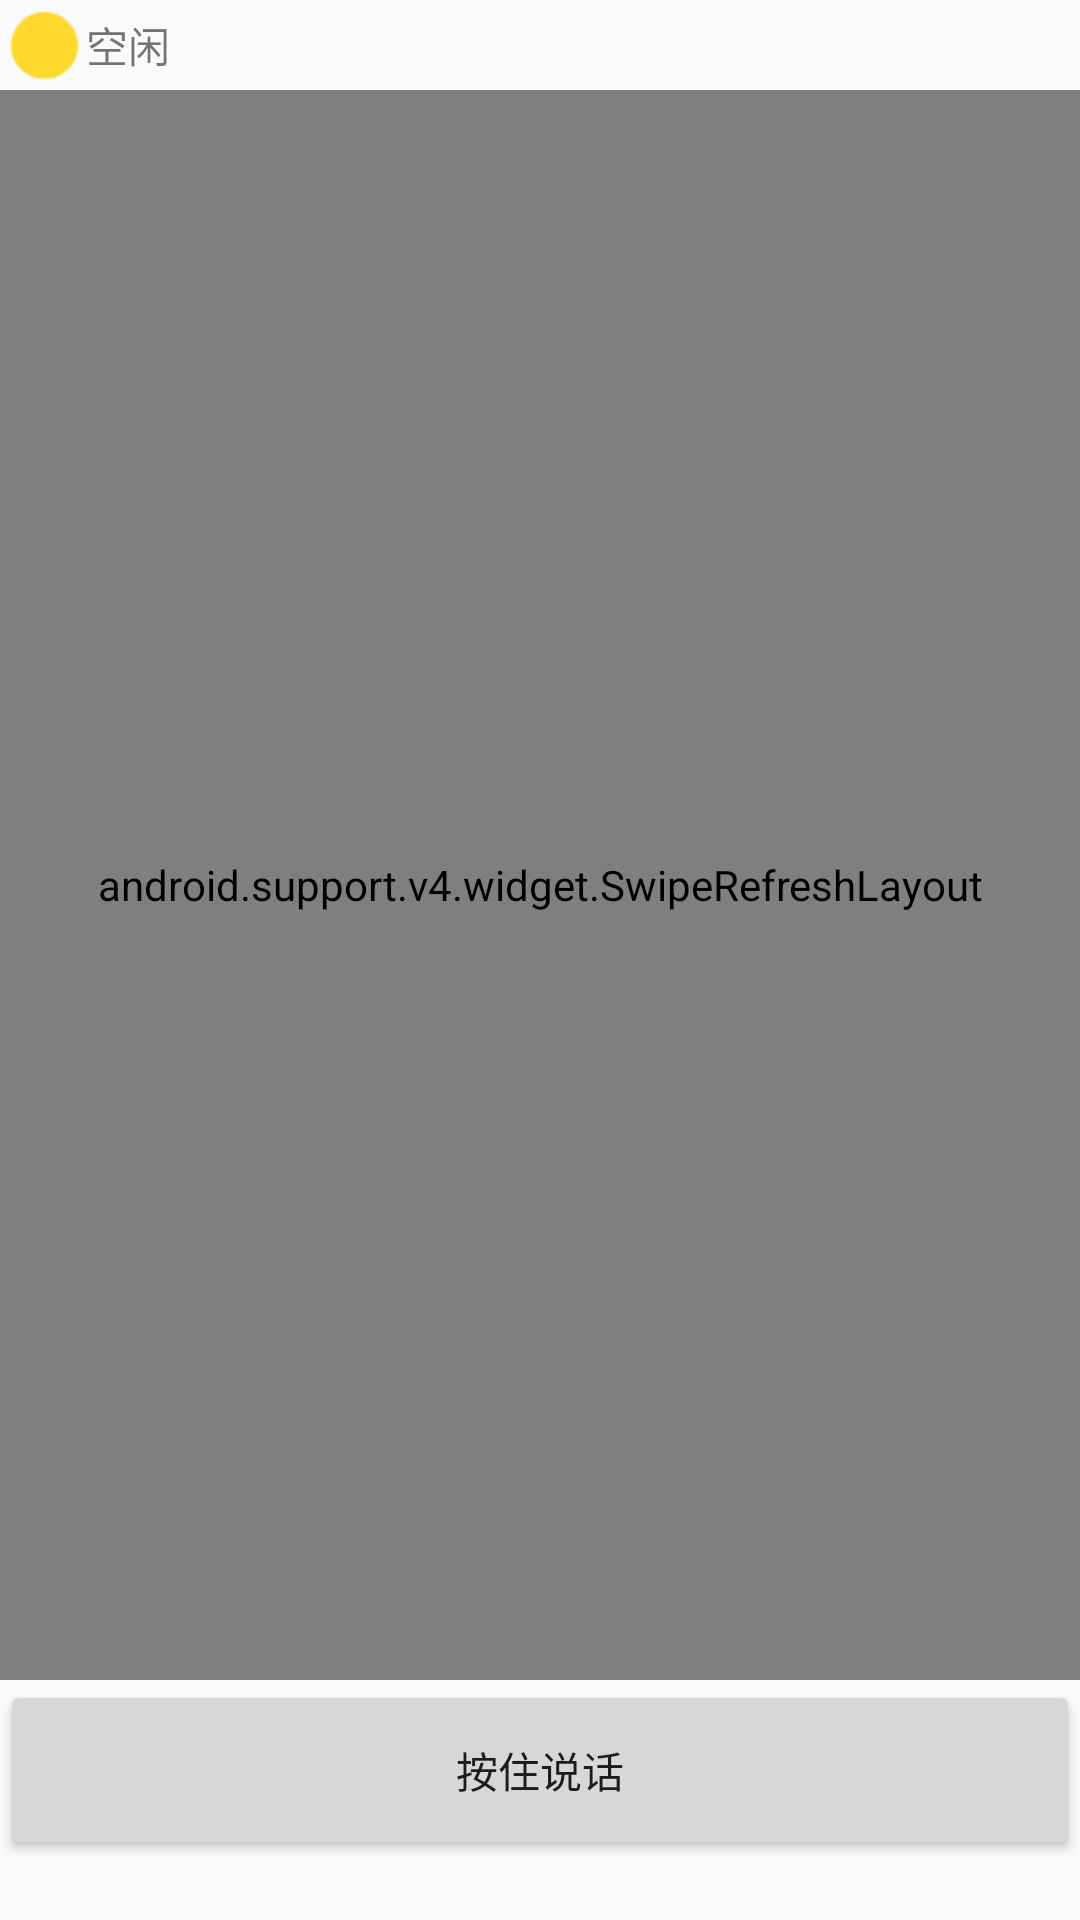

Reconstruct the res/layout file that produces this screen, plus the resources it refers to.
<!-- AndroidManifest.xml: application theme AppTheme -->
<!-- res/layout/activity_talk_one2one.xml -->
<?xml version="1.0" encoding="utf-8"?>
<RelativeLayout xmlns:android="http://schemas.android.com/apk/res/android"
    xmlns:app="http://schemas.android.com/apk/res-auto"
    android:orientation="vertical" android:layout_width="match_parent"
    android:layout_height="match_parent">
    <LinearLayout
        android:id="@+id/layout_status"
        android:layout_alignParentTop="true"
        android:layout_width="match_parent"
        android:layout_height="wrap_content">
        <ImageView
            android:id="@+id/status_img"
            android:layout_width="wrap_content"
            android:layout_height="wrap_content"
            android:layout_gravity="center_vertical"
            android:src="@mipmap/media_talk_wait_light"/>
        <TextView
            android:id="@+id/tv_status"
            android:layout_width="match_parent"
            android:layout_height="30dp"
            android:gravity="center_vertical"
            android:layout_alignParentTop="true"
            android:text="空闲"/>
    </LinearLayout>
    <Button
        android:id="@+id/btn_talk"
        android:layout_width="match_parent"
        android:layout_height="60dp"
        android:layout_alignParentBottom="true"
        android:layout_marginBottom="20dp"
        android:text="按住说话"/>
    <android.support.v4.widget.SwipeRefreshLayout
        android:id="@+id/swiperefreshlayout"
        android:layout_below="@id/layout_status"
        android:layout_above="@id/btn_talk"
        android:layout_width="fill_parent"
        android:layout_height="fill_parent"
        android:scrollbars="vertical"
        >
        <android.support.v7.widget.RecyclerView
            android:id="@+id/recycler_message"
            android:layout_width="fill_parent"
            android:layout_height="fill_parent"
            ></android.support.v7.widget.RecyclerView>
    </android.support.v4.widget.SwipeRefreshLayout>
    <ImageView
        android:id="@+id/animate_voice"
        android:layout_width="wrap_content"
        android:layout_height="wrap_content"
        android:layout_centerInParent="true"
        android:visibility="gone"
        android:src="@mipmap/record_animate_01"/>
</RelativeLayout>
<!-- resources referenced by this layout -->
<resources>
  <!-- mipmap media_talk_wait_light: png bitmap (mipmap-hdpi, 591 bytes) -->
  <style name="AppTheme" parent="Theme.AppCompat.Light.DarkActionBar">
          
          <item name="colorPrimary">@color/colorPrimary</item>
          <item name="colorPrimaryDark">@color/colorPrimaryDark</item>
          <item name="colorAccent">@color/colorAccent</item>
          <item name="windowActionBar">true</item>
      </style>
  <color name="colorPrimary">#3F51B5</color>
  <color name="colorPrimaryDark">#041b5b</color>
  <color name="colorAccent">#FF4081</color>
</resources>
